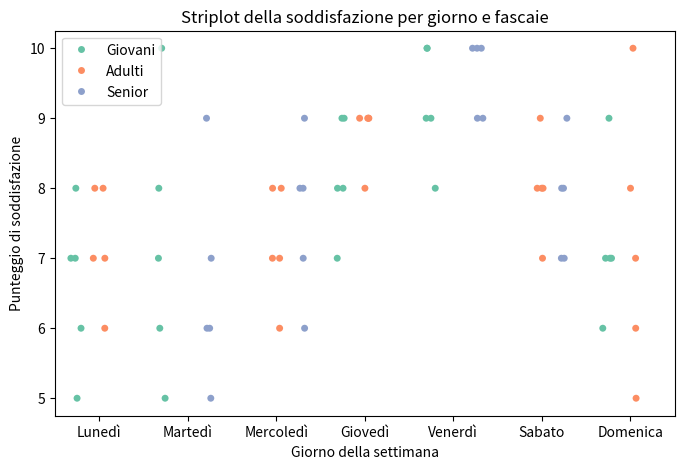
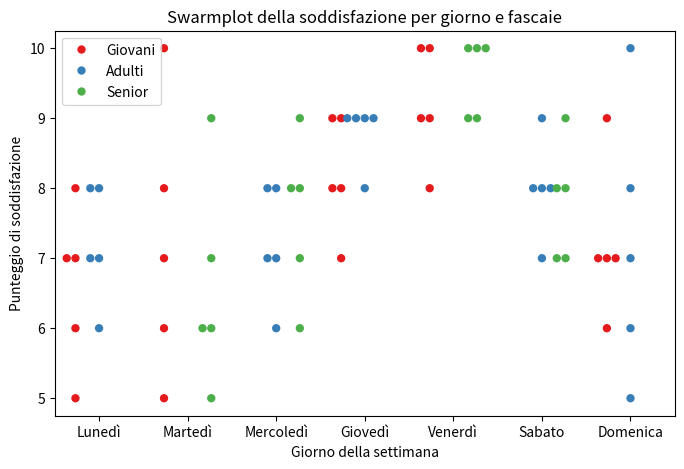
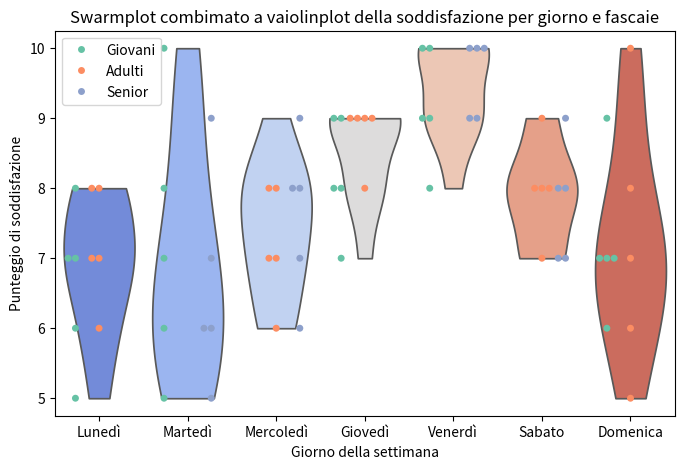

Write the Python code that produced these figures, in order.
"""
Visualizzare dati discreti o categoriali richiede strumenti in grado di visualizzare il singolo punto
senza sovrapposizione eccessive.
Swarmplot e stripplot sono ideali per rappresentare distribuzioni di dati discrete, sono 
"scatter plot categoriali" costruiti sopra Matplotlib.
Richiedono una variabile categorica

plt.scatter: scatter generico (numerico-numerico) x,y
sns.stripplot: scatter con categorie + jitter
sns.swarmplot: scatter con categorie + 'impacchettamento' per non sovrapporre i punti
Con solo plt.scatter di Matplotlib puro, su x categorie devi arrangiarti (convertire categorie in numeri),
jitter a mano, legenda a mano). Con Seaborn (stripplot, swarmplot) la fai in una riga di codice.

Permettono di osservare densità dei punti, raggruppamenti ed outlier in modo chiaro
Lo Stripplot è utile per dataset piccoli o medi dove ogni punto ha un significato
mentro lo Swarmplot aggiunge la disposizione intelligente dei punti per evitare le sovrapposizioni

Lo STRIPPLOT è un grafico scatter monodimensionale che dispone i punti lungo un asse categoriale
mostra ogni singolo dato evidenziando valori replicati e variabilità all'interno delle categorie
E' possibile combinarlo con parametri come gitter per separare leggermente i punti sovrapposti e migliorare
leggibilità 
Adatto a dateset di piccole e medie dimensioni, perchè consente di reappresentare
ogni singola osservazione in modo dettagliato, mostrando come i dati si distribuiscono all'interno delle
categorie

Lo SWARMPLOT è simile allo stripplot ma distribuisce i punti evitando qualsiasi sovrapposizione creando
un effetto alveare, ideale per dataset piccoli o medi, perchè mostra la distribuzione reale dei dati
senza sovrapposizione e permette di osservare densità locali e raggruppamenti. 
La disposizoine intelligente dei punti lo rende più leggibile rispetto allo stripplot
Per dataset molto grandi può diventare affollato e rallentare il rendering

Lo stripplot è sicuramente più semplice e leggero da visualizzare, adatto a dataset grandi, 
dove la disposizione intelligente dei punti non è critica.
Lo swarplot offre maggior chiarezza per dataset piccoli o medi mostrando densità reali senza sovrapposizoni.
La scelta dei due strumenti dipende dai numero di punti e dalla necessità di evidenziare densita o 
valori replicati. 
L'uso combinato di entrambi permette di bilanciare la leggibilità del grafico e le informazioni che
esso può dasre mostrando sia la distribuzione complessita, sia la densità locale dei dati.
Un approccio avanzato consinte nel combinare lo stripplot allo swarmplot grazie ai grafici boxplot o violinplot
In questo modo la stima sintetica della distribuzione, come può essere una mediana, i quartili o la densità
viene integrata direttamente con la visualizzazione dei singoli punti, migliorando l'interpretazione,
permettendo di individuare outlier e pattern locali.
Consente di visualizzare simultaneamente la densità complessiva dei singoli valori

"""

import matplotlib.pyplot as plt
import seaborn as sns
import pandas as pd

df = pd.DataFrame({
    "giorno": [
        "Lunedì", "Lunedì", "Martedì", "Martedì", "Mercoledì", "Mercoledì",
        "Giovedì", "Giovedì", "Venerdì", "Venerdì", "Sabato", "Sabato", "Domenica", "Domenica"
    ] * 5,
    "soddisfazione": [
        7, 8, 6, 7 , 8, 9, 7, 8, 9 , 10, 8, 9, 7, 8,
        6, 7, 5, 6 , 8, 8, 9, 9, 10, 10, 9, 8, 7, 6,
        5, 6, 7, 8 , 6, 7, 8, 9, 9 , 8,  8, 7, 6, 5, 
        7, 8, 9, 10, 7, 6, 8, 9, 10, 9,  7, 8, 9, 10, 
        8, 7, 6, 5,  7, 8, 9, 9, 10, 9,  8, 7, 7,  7
    ][:70],
    "fascia": [
        "Giovani", "Adulti", "Senior", "Giovani", "Adulti", "Senior", "Giovani",
        "Adulti", "Senior", "Giovani", "Adulti", "Senior", "Giovani", "Adulti"
    ] * 5
})
print(df)

plt.figure(figsize=(8,5))
sns.stripplot(data=df,x="giorno",y="soddisfazione",hue="fascia",dodge=True,jitter=0.2,palette="Set2", size=5)
plt.title("Striplot della soddisfazione per giorno e fascaie")
plt.xlabel("Giorno della settimana")
plt.ylabel("Punteggio di soddisfazione")
plt.legend()
plt.show()

plt.figure(figsize=(8,5))
sns.swarmplot(data=df,x="giorno",y="soddisfazione",hue="fascia",dodge=True,palette="Set1", size=6)
plt.title("Swarmplot della soddisfazione per giorno e fascaie")
plt.xlabel("Giorno della settimana")
plt.ylabel("Punteggio di soddisfazione")
plt.legend()
plt.show()

plt.figure(figsize=(8,5))
sns.violinplot(data=df,x="giorno",y="soddisfazione",inner=None,palette="coolwarm",cut=0)
sns.swarmplot(data=df,x="giorno",y="soddisfazione",hue="fascia",dodge=True,palette="Set2", size=5)
plt.title("Swarmplot combimato a vaiolinplot della soddisfazione per giorno e fascaie")
plt.xlabel("Giorno della settimana")
plt.ylabel("Punteggio di soddisfazione")
plt.legend()
plt.show()


